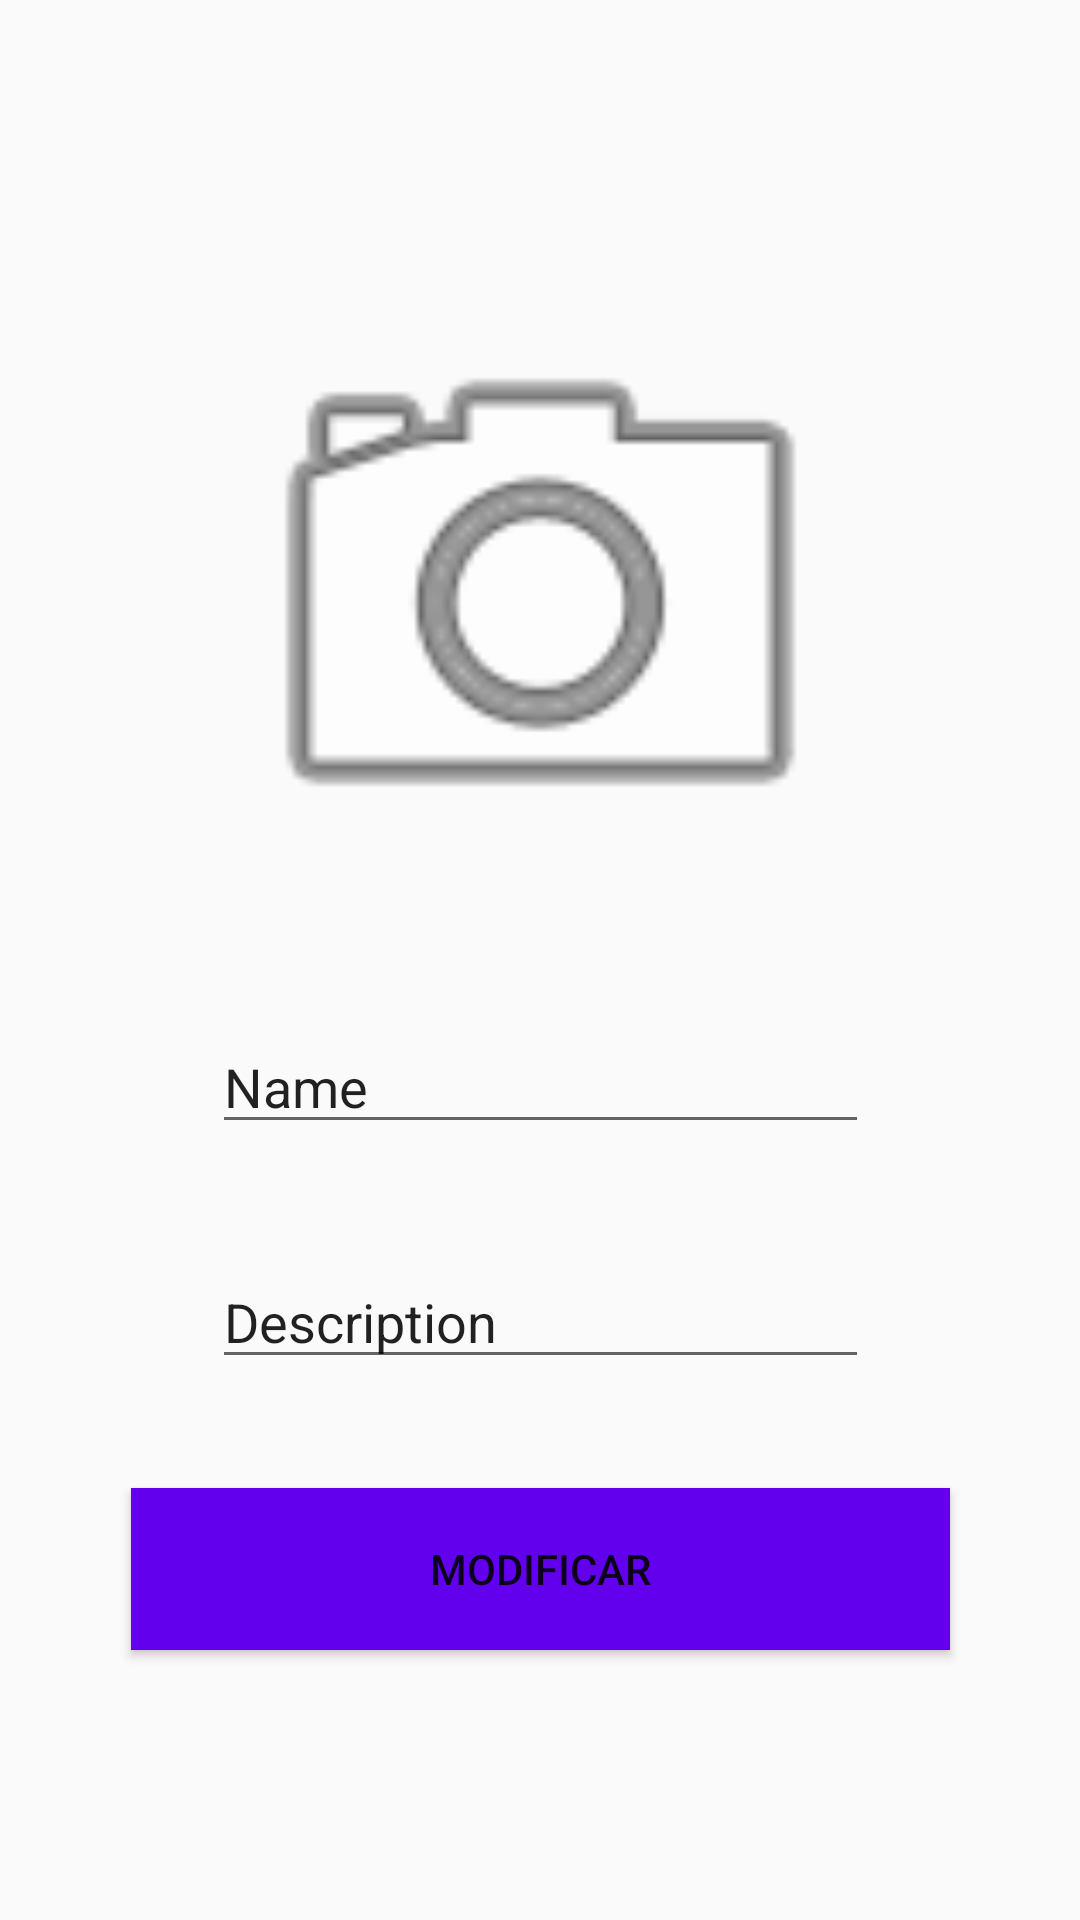

Produce the Android XML layout that renders to this screen, including the resource entries it uses.
<!-- AndroidManifest.xml: application theme AppTheme -->
<!-- res/layout/activity_editar_comercio.xml -->
<?xml version="1.0" encoding="utf-8"?>
<androidx.constraintlayout.widget.ConstraintLayout xmlns:android="http://schemas.android.com/apk/res/android"
    xmlns:app="http://schemas.android.com/apk/res-auto"
    xmlns:tools="http://schemas.android.com/tools"
    android:layout_width="match_parent"
    android:layout_height="match_parent"
    android:background="@drawable/fondo"
    tools:context=".vistas.Comercio.EditarComercio">

    <ImageView
        android:id="@+id/ivComercio"
        android:layout_width="219dp"
        android:layout_height="219dp"
        android:layout_marginTop="88dp"
        app:layout_constraintEnd_toEndOf="parent"
        app:layout_constraintStart_toStartOf="parent"
        app:layout_constraintTop_toTopOf="parent"
        app:srcCompat="@android:drawable/ic_menu_camera"
        tools:srcCompat="@tools:sample/avatars" />

    <Button
        android:id="@+id/bModificar"
        android:layout_width="273dp"
        android:layout_height="54dp"
        android:layout_marginTop="496dp"
        android:background="@color/colorPrimary"
        android:text="Modificar"
        app:layout_constraintEnd_toEndOf="@+id/ivComercio"
        app:layout_constraintStart_toStartOf="@+id/ivComercio"
        app:layout_constraintTop_toTopOf="parent" />

    <EditText
        android:id="@+id/tvEditarNombre"
        android:layout_width="219dp"
        android:layout_height="wrap_content"
        android:layout_marginTop="340dp"
        android:ems="10"
        android:inputType="textPersonName"
        android:text="Name"
        app:layout_constraintEnd_toEndOf="@+id/ivComercio"
        app:layout_constraintHorizontal_bias="0.0"
        app:layout_constraintStart_toStartOf="@+id/ivComercio"
        app:layout_constraintTop_toTopOf="parent" />

    <EditText
        android:id="@+id/tvEditarDescripcion"
        android:layout_width="219dp"
        android:layout_height="wrap_content"
        android:layout_marginTop="37dp"
        android:ems="10"
        android:inputType="textPersonName"
        android:text="Description"
        app:layout_constraintEnd_toEndOf="@+id/ivComercio"
        app:layout_constraintHorizontal_bias="0.0"
        app:layout_constraintStart_toStartOf="@+id/ivComercio"
        app:layout_constraintTop_toBottomOf="@+id/tvEditarNombre" />
</androidx.constraintlayout.widget.ConstraintLayout>
<!-- resources referenced by this layout -->
<resources>
  <style name="AppTheme" parent="Theme.AppCompat.Light.DarkActionBar">
          
          <item name="windowActionBar">false</item>
          <item name="windowNoTitle">true</item>
          <item name="colorPrimary">@color/colorPrimary</item>
          <item name="colorPrimaryDark">@color/colorPrimaryDark</item>
          <item name="colorAccent">@color/colorAccent</item>
      </style>
  <!-- not gathered from this repository: default colours our renderer supplied (Android Studio template values) -->
  <color name="colorPrimary">#FF6200EE</color>
  <color name="colorPrimaryDark">#FF3700B3</color>
  <color name="colorAccent">#FF03DAC5</color>
</resources>
